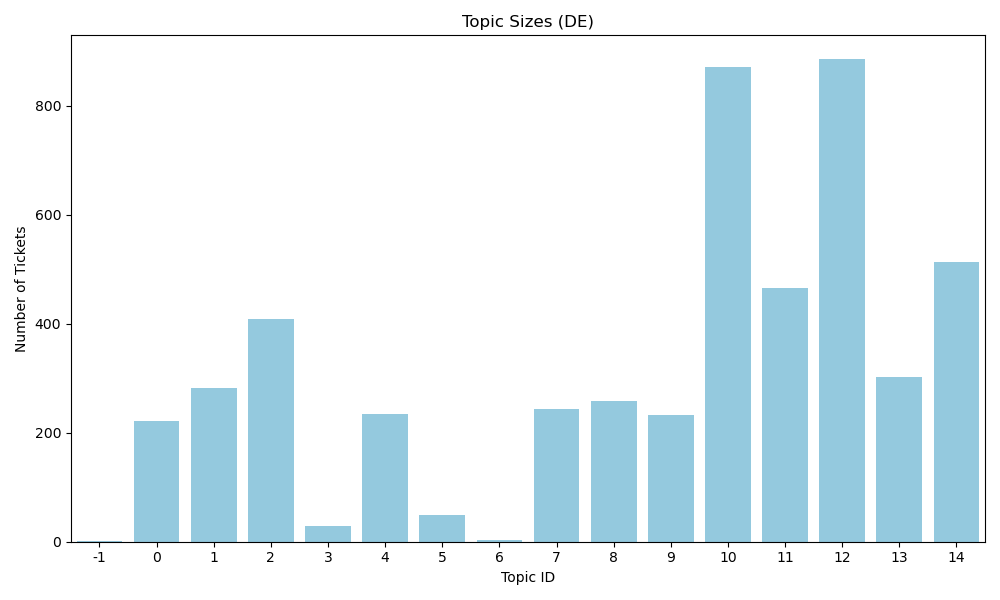

Data behind this chart, as committed beside it:
topic_id, count
-1, 1
0, 221
1, 283
2, 408
3, 28
4, 234
5, 49
6, 3
7, 244
8, 258
9, 232
10, 872
11, 466
12, 885
13, 302
14, 514
